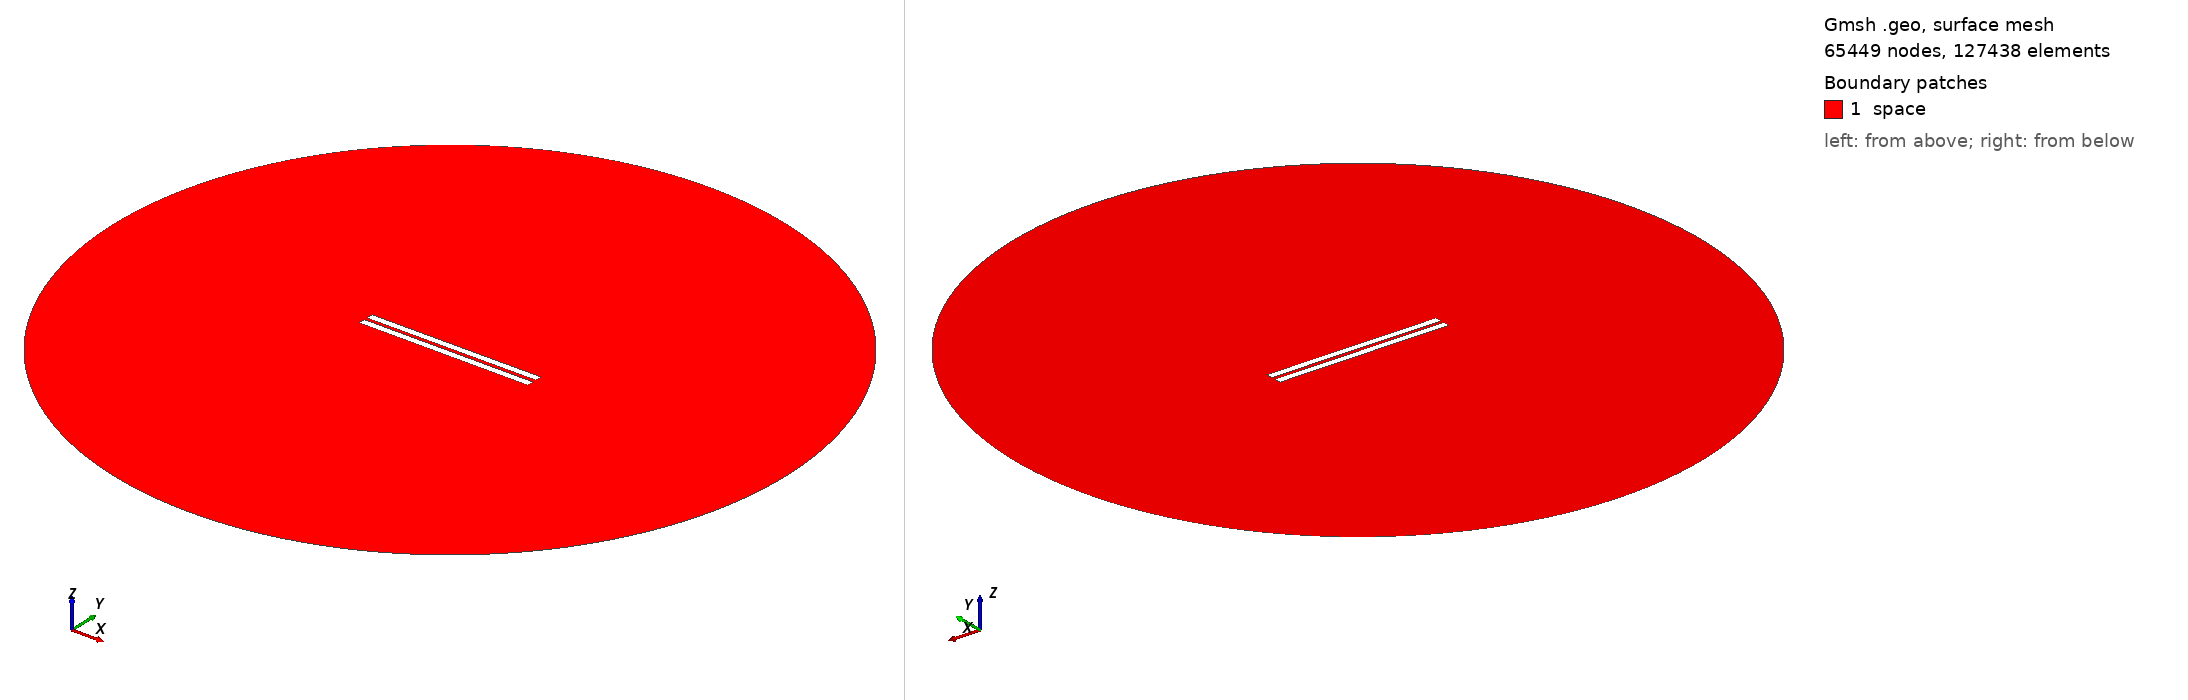

Gmsh geometry script, surface-meshed: 65449 nodes, 127438 surface elements. Boundary patches (legend numbers): 1 space. Left view from above one corner, right view from below the opposite corner. Legend entries are the model's physical surfaces. The drawing asked Gmsh for element sizes between 1% and 20% of the model's largest extent; the script's own settings can give other sizes.

=== geometry_angle_0.11111111111111116.geo (drawn) ===
// Set the geometry kernel
SetFactory("OpenCASCADE");

//---------------------------------------
// Rectangles
//---------------------------------------

// Rectangle 1 (top)
Point(1) = {-50, 1, 0, 1.0};
Point(2) = { 50, 1, 0, 1.0};
Point(3) = { 50, 5, 0, 1.0};
Point(4) = {-50, 5, 0, 1.0};

Line(1) = {1, 2};
Line(2) = {2, 3};
Line(3) = {3, 4};
Line(4) = {4, 1};

Line Loop(1) = {1, 2, 3, 4};
Plane Surface(1) = {1};

Rotate { {0, 0, 1}, {-50,  1,  0}, 0.002 } {
  Surface{1};
}

// Rectangle 2 (bottom)
Point(5) = {-50, -1, 0, 1.0};
Point(6) = { 50, -1, 0, 1.0};
Point(7) = { 50,  -5, 0, 1.0};
Point(8) = {-50,  -5, 0, 1.0};

Line(5) = {5, 6};
Line(6) = {6, 7};
Line(7) = {7, 8};
Line(8) = {8, 5};

Line Loop(2) = {5, 6, 7, 8};
Plane Surface(2) = {2}; 


//---------------------------------------
// Circle
//---------------------------------------

// Define points
Point(9) = {0, 0, 0};        // Center
Point(10) = {200, 0, 0};     // Start point
Point(11) = {0, 200, 0};     // 90 degrees
Point(12) = {-200, 0, 0};    // 180 degrees
Point(13) = {0, -200, 0};    // 270 degrees

// Define circle arcs (each needs start, center, end)
Circle(9) = {10, 9, 11};
Circle(10) = {11, 9, 12};
Circle(11) = {12, 9, 13};
Circle(12) = {13, 9, 10};

// Define curve loop and surface if needed
Curve Loop(3) = {9, 10, 11, 12};
Surface(3) = {3};

//---------------------------------------
// Define Physical Groups
//---------------------------------------                

//--- Physical Curves
// Physical groups for boundaries
Physical Line("force_segment", 10) = {1};
Physical Line("upper_plate", 11) = {2, 3, 4};
Physical Line("lower_plate", 12) = {5, 6, 7, 8};
Physical Line("boundary", 20) = {9, 10, 11, 12};

// Subtract Rectangles from Circle
BooleanDifference{ Surface{3}; Delete; }{ Surface{1}; Surface{2}; Delete; }
//--- Physical Surfaces
Physical Surface("space", 30) = {3};


//---------------------------------------
// Fine mesh near the plates
//--------------------------------------- 

// Define a distance field for mesh refinement
Field[1] = Distance;
Field[1].CurvesList = {1, 2, 3, 4, 5, 6, 7, 8};  // Rectangle curves
Field[1].NumPointsPerCurve = 200;

// Define threshold field to control mesh size based on distance to attractor
Field[2] = Threshold;
Field[2].IField = 1;
Field[2].LcMin = 0.1; // Minimum element size near the attractor
Field[2].LcMax = 10;  // Maximum element size away from the attractor
Field[2].DistMin = 0.01;
Field[2].DistMax = 40;

Background Field = 2;

//---------------------------------------
// 6. Generate the Mesh
//---------------------------------------
Mesh 2;  // 2D mesh generation
